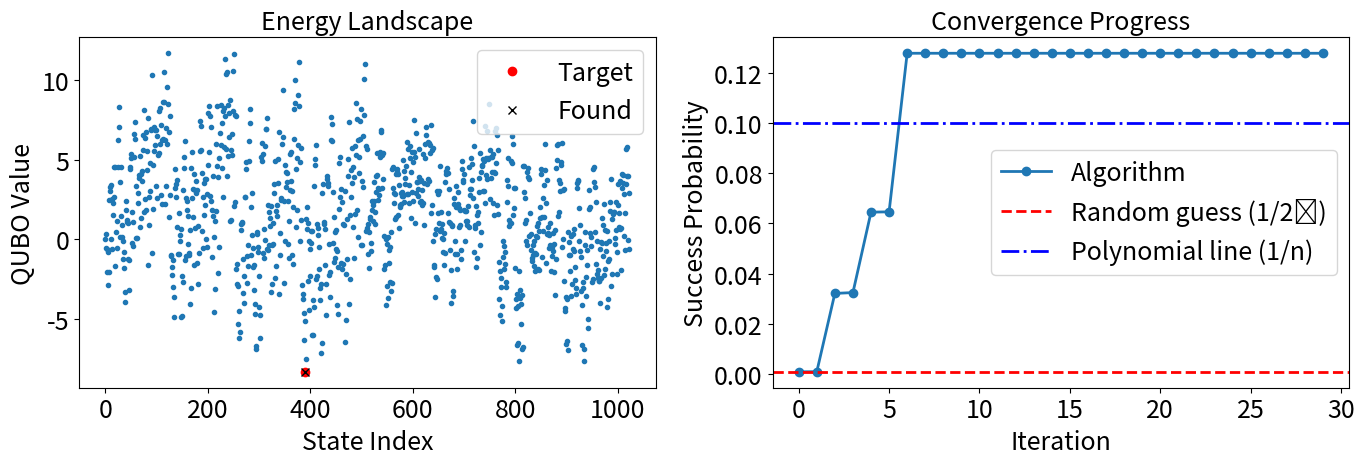

Generate this figure with matplotlib:
"""
QPM converges the eigenvector of I+U with the maximum magnitude
that is max |1+e^{iλ}|, where λ is the minimum eigenvalue of H.
The file includes the implementations of variational quantum power method (vqpm) applied to random QUBO,
vqpmForQUBO: it finds the minimum eigenphase of U.

[redacted]
"""

import numpy as np
import matplotlib.pyplot as plt


def unitary_for_qubo(n, Q):
    """Creates diagonal unitary matrix for QUBO.
    Args:
        n (int): Number of qubits.
        Q (matrix): QUBO matrix.
    Returns:
        array: Diagonal of unitary matrix.
    """
    num_terms = 2**n
    u = np.ones(num_terms, dtype=complex)
    for k in range(num_terms):
        b = bin(k)[2:].zfill(n)
        phase = 0.0
        for i in range(n):
            for j in range(i, n):
                if b[i] == "1" and b[j] == "1":
                    phase += Q[i][j]
        u[k] = np.exp(1j * phase)
    return u


def test_u_for_qubo(n, Q):
    """Validates unitary construction.
    Args:
        n (int): Number of qubits.
        Q (matrix): QUBO matrix.
    Returns:
        array: Test values.
    """
    num_terms = 2**n
    test_vals = np.zeros(num_terms)
    for k in range(num_terms):
        b = bin(k)[2:].zfill(n)
        total = 0.0
        for i in range(n):
            for j in range(i, n):
                if b[i] == "1" and b[j] == "1":
                    total += Q[i][j]
        test_vals[k] = total
    return test_vals


def random_qubo(n):
    """Generates random QUBO matrix.
    Args:
        n (int): Matrix dimension.
    Returns:
        matrix: Symmetric Q matrix.
    """
    Q = np.random.randn(n, n)
    return Q + Q.T


def adjust_unitary_phase(n, Q):
    """Adjusts QUBO matrix for phase calculations.
    Args:
        n (int): Number of qubits.
        Q (matrix): QUBO matrix.
    Returns:
        tuple: Scaled Q, unitary, phases, and expected state.
    """
    max_q = np.sum(np.abs(np.triu(Q)))
    Q_scaled = Q / max_q * np.pi / 4  # in [-pi/4, pi/4]
    u = unitary_for_qubo(n, Q_scaled)
    u *= np.exp(1j * np.pi / 4)  # Shift phases to positive
    phases = np.angle(u)  # Get eigenphases
    expected_state = np.argmin(phases)
    return Q_scaled, u, phases, expected_state


def calculate_prob(psi, qubit):
    """Computes probabilities for the states of a given qubit.
    Args:
        psi (array): Quantum state vector.
        qubit (int): Index of the qubit (1-based).
    Returns:
        array: Probabilities [prob_0, prob_1].
    """
    n = len(psi)
    logn = int(np.log2(n))
    mask = 1 << (logn - qubit)  # Mask to check the specific qubit
    # Indices where qubit is 1
    indices_1 = (np.arange(n) & mask) != 0
    prob_1 = np.sum(np.abs(psi[indices_1]) ** 2)
    prob_0 = 1.0 - prob_1
    return np.array([prob_0, prob_1])


def prepare_new_state(
    out_vec, n, q_states, pdiff=0.01, precision=3, qubit_weights=None, locking="yes"
):
    """Generates a new state based on qubit probabilities.
    Args:
        out_vec (array): Quantum state vector.
        n (int): Number of qubits.
        q_states (dict): Precomputed qubit states.
        pdiff (float): Threshold for collapsing probabilities.
        precision (int): Rounding precision.
        qubit_weights (array): Weights for each qubit.
    Returns:
        tuple: New state vector and updated q_states.
    """
    state = [complex(1)]

    # No locking
    if locking == "no":
        pdiff = 1

    for q in range(1, n + 1):
        if q in q_states:
            state_q = q_states[q]
        else:
            state_q = calculate_prob(out_vec, q)
            state_q = np.round(state_q, precision)

            # Scale pdiff by qubit influence (higher weight = stricter threshold)
            if qubit_weights is not None:
                pdiff_scaled = pdiff * qubit_weights[q - 1]  # weights are 0-indexed
                print(f"qubit{q} pdiff_scaled {pdiff_scaled}", state_q)
            else:
                pdiff_scaled = pdiff  # weights are 0-indexed

            # locking qubits at Most 1 for each iteration
            if state_q[0] > state_q[1] + pdiff_scaled:
                state_q = np.array([1.0, 0.0])
                q_states[q] = state_q
            elif state_q[1] > state_q[0] + pdiff_scaled:
                state_q = np.array([0.0, 1.0])
                q_states[q] = state_q
            else:
                state_q = np.sqrt(state_q)  # Take amplitude

        state = np.kron(state, state_q)

    return state, q_states


def hoeffding_pdiff(
    iteration: int,
    num_qubits: int = 10,
    total_iterations: int = 20,
    shots_per_iter: int = 100,
    delta_total: float = 0.5,
    lowest_threshold=0.001,
) -> float:
    """
    Dynamically adjusts pdiff using Hoeffding's inequality.

    Parameters:
        iteration: Current iteration number (0-indexed)
        total_iterations: Total planned iterations
        shots_per_iter: Measurement shots per iteration
        delta_total: Total allowed failure probability over all iterations

    Returns:
        pdiff: Adaptive probability difference threshold
    """
    # Distribute error budget across remaining iterations
    remaining_iters = total_iterations - iteration
    delta_i = delta_total / remaining_iters  # Union bound

    # Hoeffding bound: ε = sqrt(ln(2/δ)/(2M))
    pdiff = np.sqrt(np.log(2 / delta_i) / (20 * num_qubits * shots_per_iter))

    return max(pdiff, lowest_threshold)


def compute_qubit_weights(Q):
    """Computes influence weights for each qubit.
    Args:
        Q (matrix): QUBO matrix.
    Returns:
        array: Weights.
    """
    n = Q.shape[0]
    influence = np.array([np.sum(np.abs(Q[i, :])) for i in range(n)])
    return influence / np.max(influence)


def dynamically_update_pdiff(
    pdiff,
    current_iter=1,
    num_qubits=10,
    dynamic_pdiff_policy="hoeffding",
    max_iter=20,
    lowest_threshold=0.001,
):
    """Dynamically updates pdiff"""
    if dynamic_pdiff_policy == "hoeffding":
        pdiff = hoeffding_pdiff(
            current_iter,
            num_qubits=num_qubits,
            total_iterations=max_iter,
        )
        print(f"hoeffding pdiff: {pdiff}")

    elif dynamic_pdiff_policy == "scaledby2":
        pdiff = pdiff / 2**current_iter

    return max(pdiff, lowest_threshold)  # Ensure pdiff doesn't go below the threshold


##########################################################################
#########   Main simulatino function #######################
##########################################################################
def vqpm_for_qubo(
    u,  # diagonal of unitary matrix for QUBO
    n,  # number of parameters
    expected_idx=None,  # target_state indx (if known) in the vec to follow its probs
    max_iter=20,
    pdiff=0.01,
    precision=3,
    dynamic_pdiff_policy=None,  #'none' | 'hoeffding' | 'scaledby2',
    ###############################################################################
    qubit_weights=None,
    locking="yes",  #'no' | 'only_when_p0_increases'
):
    """VQPM implementation for QUBO problems.
    Args:
        u (array): Diagonal of unitary matrix U.
        n (int): Number of qubits.
        max_iter (int): Maximum iterations.
        expected_idx (int): Index of expected eigenstate.
        pdiff (float): Probability difference threshold.
        precision (int): Rounding precision.
        qubit_weights (array): Weights for each qubit.
    Returns:
        tuple: Results including found state, probabilities, and iterations.
    """

    p_min = np.zeros(max_iter)
    N = 2**n

    # the gate is [s1 s2;s2 -s1]
    s2 = 1 / np.sqrt(2)  # ampltidue for hadamard
    # s1 = np.sqrt(1-s2**2)

    in_vec = np.ones(N, dtype=complex) / np.sqrt(N)
    psi1 = np.zeros(N, dtype=complex)
    q_states = {}
    num_iter = max_iter
    p0_prev = 0.0
    psi0_prev = in_vec

    for j in range(max_iter):

        # apply first hadamard (we only simulate ket{0} part:
        # the first half of state vector)
        psi0 = in_vec * s2  # the other half zero: \ket0\otimes invec

        psi1[:] = u * psi0  # Apply CU

        # Apply second Hadamard
        psi0_final = (psi0 + psi1) * s2  # I+U
        p0 = np.linalg.norm(psi0_final)
        psi0_final /= p0

        ##########################################################
        # Calculate probabilities for the expected state
        if expected_idx is not None:
            p_min[j] = np.abs(psi0_final[expected_idx]) ** 2
        else:
            p_min[j] = np.max(np.abs(psi0_final) ** 2)
        # print(f"p_min[{j}]: {p_min[j]}")
        if p_min[j] >= 0.5:
            num_iter = j + 1
            break
        elif p_min[j] == 0:
            print(
                "\n\nUnsuccesfull run: Optimization converged to a suboptimal value!\n\n"
            )
            break

        ##########################################################
        ## NEW pdiff from Hoeffding
        if dynamic_pdiff_policy not in {None, "none", "None"}:
            pdiff = dynamically_update_pdiff(
                pdiff,
                current_iter=j,
                num_qubits=n,
                dynamic_pdiff_policy=dynamic_pdiff_policy,
                max_iter=max_iter,
            )

        print(f"\niteration-{j} pdiff: {pdiff}")

        ## LOCKING with DIFFERENT POLICIES
        if locking == "no":  # No locking
            in_vec, q_states = prepare_new_state(
                psi0_final,
                n,
                q_states,
                pdiff=pdiff,
                precision=precision,
                qubit_weights=qubit_weights,
                locking="no",  # THIS time DO NOT LOCK
            )
        elif locking == "yes":
            in_vec, q_states = prepare_new_state(
                psi0_final,
                n,
                q_states,
                pdiff=pdiff,
                precision=precision,
                qubit_weights=qubit_weights,
                locking="yes",
            )
            # update previous state
            # previous state and the probability of the previous state
            psi0_prev = psi0_final
            p0_prev = p0
        # Check if the probability of 0 in the1st qubit is increasing
        elif locking == "only_when_p0_increases":
            if np.round(p0, precision) >= np.round(p0_prev, precision):
                print(f"iteration: {j} p0_prev: {p0_prev} p0: {p0}")
                # Restore previous state and the probability
                psi0_prev = psi0_final
                p0_prev = p0

                in_vec, q_states = prepare_new_state(
                    psi0_final,
                    n,
                    q_states,
                    pdiff,
                    precision,
                    qubit_weights=qubit_weights,
                    locking="yes",
                )
            else:
                print(f"no locking p0 remains the same p0: {p0}")
                psi0_final = psi0_prev
                p0 = p0_prev
                # If the probability of 0 in the 1st qubit is not increasing,
                #  do not lock
                in_vec, q_states = prepare_new_state(
                    psi0_prev,  # GO back to the previous state
                    n,
                    q_states,
                    pdiff,
                    precision,
                    qubit_weights,
                    locking="no",  # THIS time DO NOT LOCK
                )

        else:  # No policy found
            print(f"Unknown locking policy: {locking}. Using no locking.")
            in_vec, q_states = prepare_new_state(
                psi_final,  # GO back to the previous state
                n,
                q_states,
                pdiff,
                precision,
                qubit_weights,
                locking="no",
            )

    final_probs = np.abs(psi0_final) ** 2
    max_prob = np.max(final_probs)
    found_state = np.argmax(final_probs)

    return found_state, max_prob, q_states, p0, num_iter, p_min[:num_iter]


if __name__ == "__main__":
    # Make sure to set seed for reproducibility.
    # np.random.seed(42)  # For reproducibility
    n = 10
    # Generate QUBO problem
    Q = random_qubo(n)

    utest = test_u_for_qubo(n, Q)  # Get actual QUBO values

    qubit_weights = compute_qubit_weights(Q)
    # Prepare phase-adjusted unitary
    Q_adj, u, phases, target_state = adjust_unitary_phase(n, Q)

    # Run VQPM algorithm
    result_state, max_prob, q_states, _, iters, probs = vqpm_for_qubo(
        u,
        n,
        expected_idx=target_state,  # target_state indx (if known) in the vec to follow its probs
        max_iter=30,  # best 30
        pdiff=0.01,  # best 0.01
        precision=3,  # best 3
        dynamic_pdiff_policy=None,  #'none' | 'hoeffding' | 'scaledby2',
        ###############################################################################
        qubit_weights=None,
        locking="yes",  # "yes",  #'no' | 'only_when_p0_increases'
    )

    # Convert states to binary format
    def state_to_bin(state, n):
        return bin(state)[2:].zfill(n)

    target_bin = state_to_bin(target_state, n)
    result_bin = state_to_bin(result_state, n)

    state_diff = target_state ^ result_state  # xor
    diff_bits = state_to_bin(state_diff, n)
    num_diff_bits = diff_bits.count("1")

    # Calculate success metrics
    success_prob = np.abs(u[target_state]) ** 2 / (2**n)  # Theoretical maximum

    # Print detailed comparison
    print("================= Problem Summary =================")
    print(f"QUBO Matrix (first 5x5):")
    print(Q[:5, :5])
    print("\n=============== Algorithm Results =================")
    print("Expected state: %10ld %30s" % (target_state, target_bin))
    print("Found state   : %10ld %30s" % (result_state, result_bin))
    print("Diff bits     : %10d %30s\n" % (num_diff_bits, diff_bits))

    print(f"\nQUBO Values:")
    print(f"Expected: {utest[target_state]:.4f} | Found: {utest[result_state]:.4f}")
    print(f"\nProbabilities in the final state:")
    print(f"Max probability:       {max_prob:.4f}")
    print(f"Expected state prob:   {probs[-1]:.4f}")
    print(f"for comparison: 1/2^n:  {1/(2**n):.4f}  1/n:{1/(n):.4f}")

    # -------------------------------------------------------------------------
    # Matplotlib configuration for consistent styling.
    # -------------------------------------------------------------------------
    plt.rcParams.update(
        {
            "font.size": 18,
            "axes.titlesize": 18,
            "axes.labelsize": 18,
            "xtick.labelsize": 18,
            "ytick.labelsize": 18,
            "legend.fontsize": 18,
            "figure.titlesize": 18,
            "figure.figsize": (20, 5),
            "figure.dpi": 100,
            "savefig.dpi": 300,
            "lines.linewidth": 2,
            "lines.markersize": 6,
        }
    )

    # Energy landscape visualization
    plt.figure(figsize=(14, 5))

    plt.subplot(1, 2, 1)
    plt.plot(utest, "o", markersize=3)
    plt.plot(target_state, utest[target_state], "ro", label="Target")
    plt.plot(result_state, utest[result_state], "kx", label="Found")
    plt.xlabel("State Index")
    plt.ylabel("QUBO Value")
    plt.title("Energy Landscape")
    plt.legend()

    # Convergence plot
    plt.subplot(1, 2, 2)
    plt.plot(range(iters), probs, "o-", label="Algorithm")
    plt.axhline(1 / (2**n), color="r", linestyle="--", label="Random guess (1/2ⁿ)")
    plt.axhline(1 / (n), color="b", linestyle="-.", label="Polynomial line (1/n)")

    plt.xlabel("Iteration")
    plt.ylabel("Success Probability")
    plt.title("Convergence Progress")
    plt.legend()

    plt.tight_layout()
    plt.savefig("vqpm_convergence.png", dpi=100)
    plt.savefig("vqpm_convergence.pdf", dpi=100)
    plt.show()
